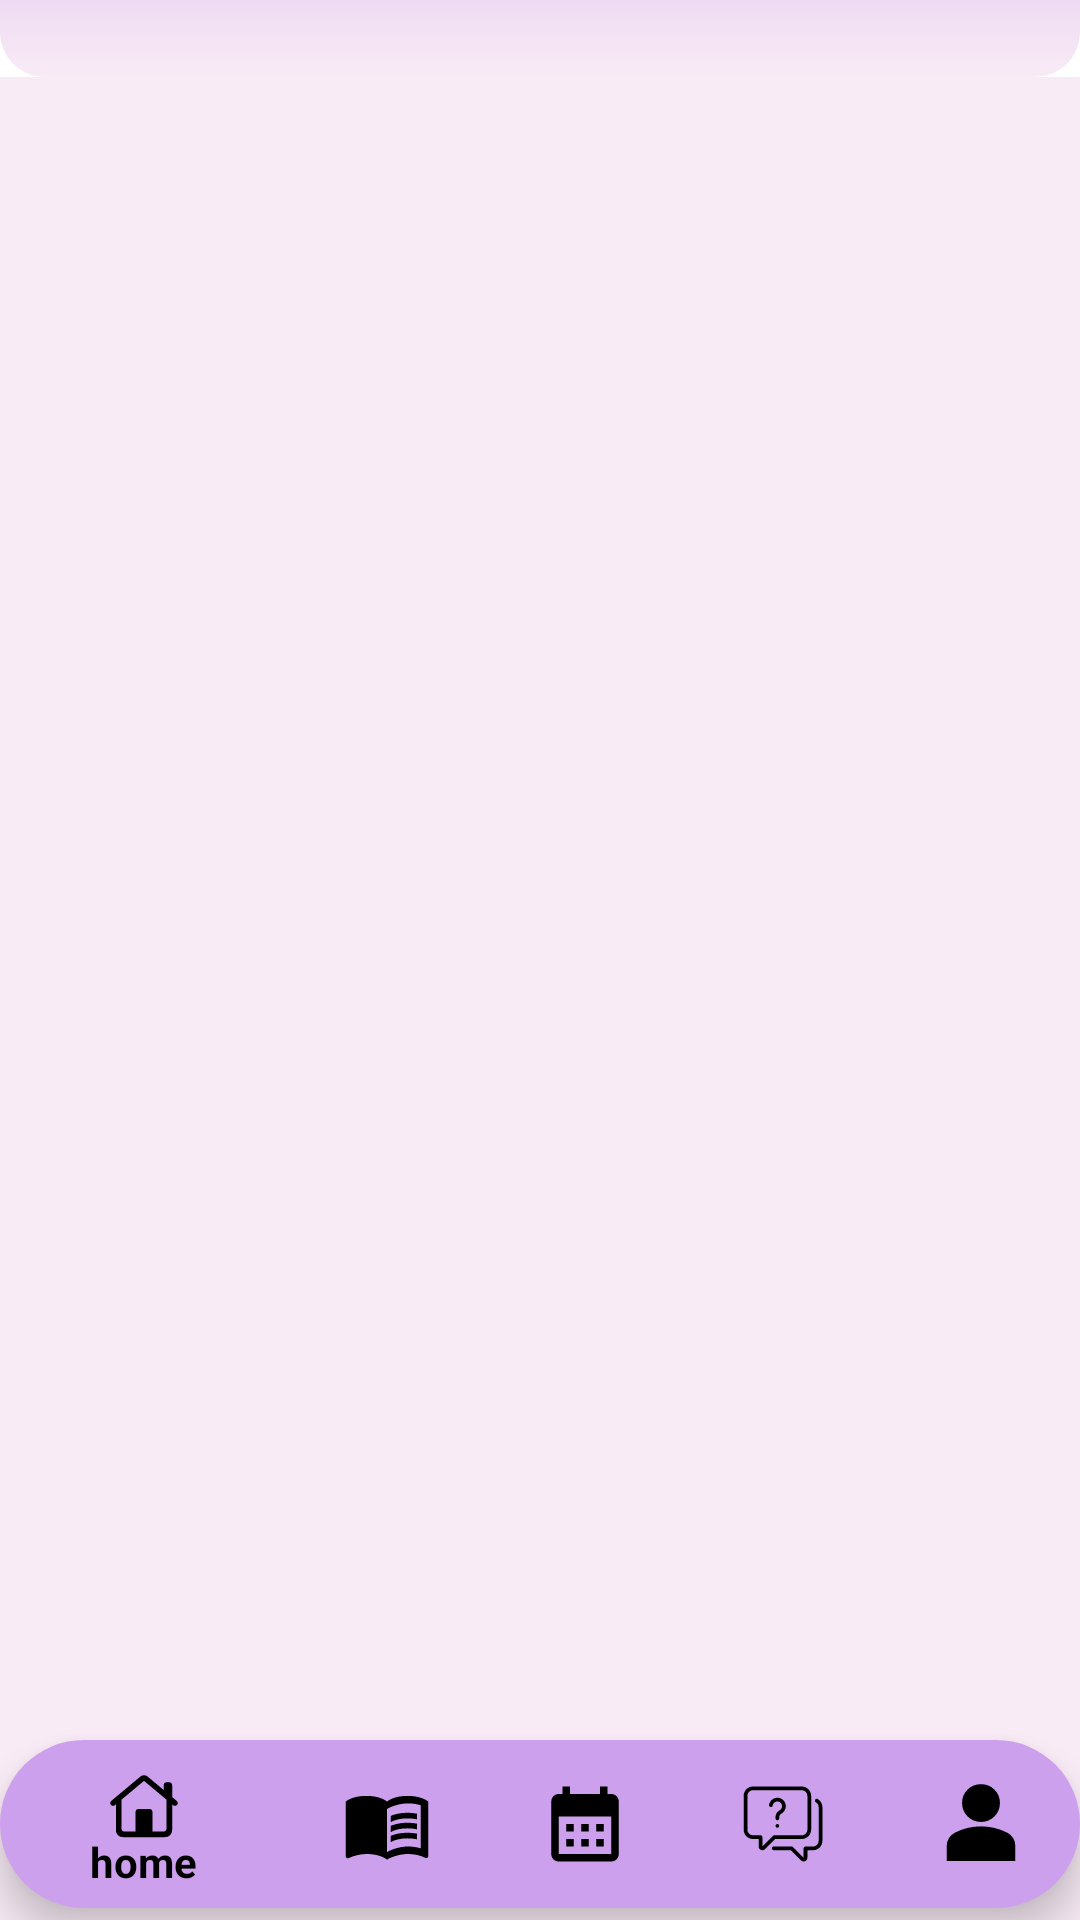

Here is an Android app screen rendered from its layout file. Give the layout XML and the strings, colors and styles it references.
<!-- AndroidManifest.xml: application theme Theme.AppCompat.NoActionBar -->
<!-- res/layout/activity_faq.xml -->
<?xml version="1.0" encoding="utf-8"?>
<androidx.constraintlayout.widget.ConstraintLayout xmlns:android="http://schemas.android.com/apk/res/android"
    xmlns:app="http://schemas.android.com/apk/res-auto"
    xmlns:tools="http://schemas.android.com/tools"
    android:layout_width="match_parent"
    android:layout_height="match_parent"
    tools:context=".faq"
    android:background="@color/white">

  <RelativeLayout
      android:id="@+id/relativelay"
      android:layout_width="match_parent"
      android:layout_height="120dp"
      android:background="@drawable/radiusbtn"
      app:layout_constraintEnd_toEndOf="parent"
      app:layout_constraintStart_toStartOf="parent"
      app:layout_constraintTop_toTopOf="parent"
      app:layout_constraintBottom_toTopOf="@+id/recycleview">


    <TextView
        android:layout_width="wrap_content"
        android:layout_height="wrap_content"
        android:layout_alignParentStart="true"
        android:layout_alignParentTop="true"
        android:layout_alignParentEnd="true"
        android:layout_alignParentBottom="true"
        android:layout_marginStart="107dp"
        android:layout_marginTop="24dp"
        android:layout_marginEnd="104dp"
        android:layout_marginBottom="31dp"
        android:fontFamily="@font/aldrich"
        android:gravity="center"
        android:text="FAQ'S"
        android:textColor="@color/textcolor"
        android:textSize="40sp"
        android:textStyle="bold" />
  </RelativeLayout>


  <androidx.recyclerview.widget.RecyclerView
      android:id="@+id/recycleview"
      android:layout_width="match_parent"
      android:layout_height="649dp"
      android:background="@color/babypink"
      app:layout_constraintBottom_toTopOf="@+id/bottomnavigationview"
      app:layout_constraintEnd_toEndOf="parent"
      app:layout_constraintStart_toStartOf="parent"
      app:layout_constraintTop_toBottomOf="@+id/relativelay"
      tools:ignore="MissingConstraints">


  </androidx.recyclerview.widget.RecyclerView>

  <com.google.android.material.bottomnavigation.BottomNavigationView
      android:id="@+id/bottomnavigationview"
      android:layout_width="match_parent"
      android:layout_height="wrap_content"
      android:layout_alignParentBottom="true"
      android:layout_marginBottom="4dp"
      android:background="@drawable/bottom_background"
      app:itemIconSize="30dp"
      app:itemIconTint="@color/black"
      app:layout_constraintBottom_toBottomOf="parent"
      app:layout_constraintEnd_toEndOf="parent"
      app:menu="@menu/bottom_menu"
      app:labelVisibilityMode="auto"
      app:itemTextColor="@color/black"
      android:visibility="visible"/>



</androidx.constraintlayout.widget.ConstraintLayout>
<!-- resources referenced by this layout -->
<resources>
  <color name="babypink">#F8EBF5</color>
  <color name="black">#FF000000</color>
  <color name="textcolor">#4A3846</color>
  <color name="white">#FFFFFFFF</color>
  <!-- drawable bottom_background (drawable) -->
  <?xml version="1.0" encoding="utf-8"?>
  <shape xmlns:android="http://schemas.android.com/apk/res/android">
  
       <gradient android:startColor="@color/pink" android:endColor="@color/pink" android:gradientRadius="20dp"/>
      <corners android:radius="40dp"/>
  </shape>
  <!-- drawable radiusbtn (drawable) -->
  <?xml version="1.0" encoding="utf-8"?>
  <shape xmlns:android="http://schemas.android.com/apk/res/android">
     <corners android:radius="15dp" />
     <solid android:color="@color/pink" />
     <gradient android:startColor="@color/pink" android:endColor="@color/babypink" android:gradientRadius="20dp" android:angle="150"/>
  </shape>
  <color name="pink">#FFCDA0ED</color>
</resources>
